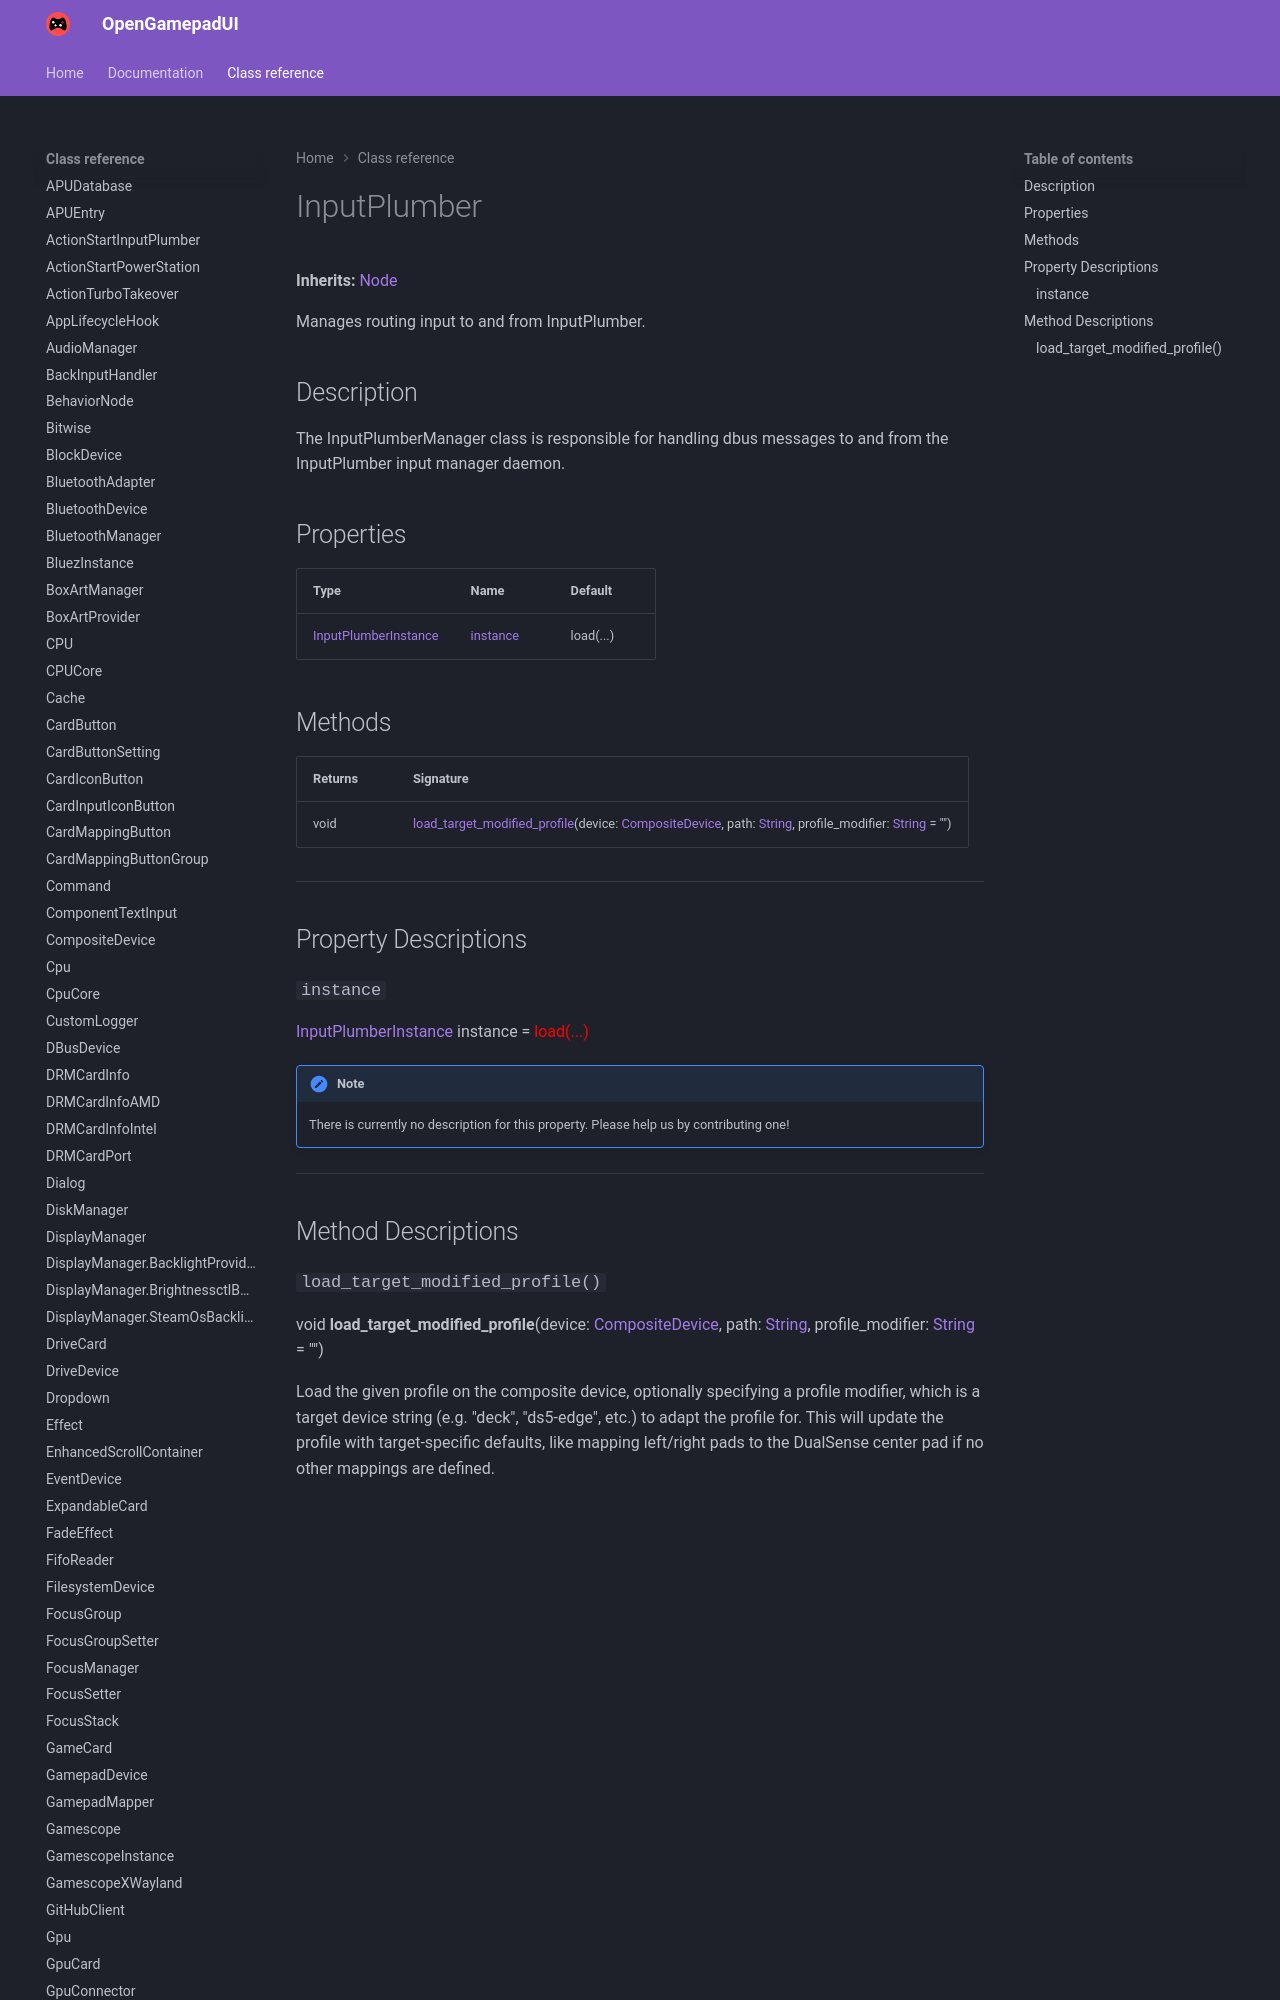

repository: ShadowBlip/OpenGamepadUI · page: class-reference/InputPlumber/index.html · generator: mkdocs

# InputPlumber

**Inherits:** [Node](https://docs.godotengine.org/en/stable/classes/class_node.html)

Manages routing input to and from InputPlumber.
## Description

The InputPlumberManager class is responsible for handling dbus messages to and from the InputPlumber input manager daemon.
## Properties

| Type | Name | Default |
| ---- | ---- | ------- |
| [InputPlumberInstance](../InputPlumberInstance) | [instance](./#instance) | load(...) |
